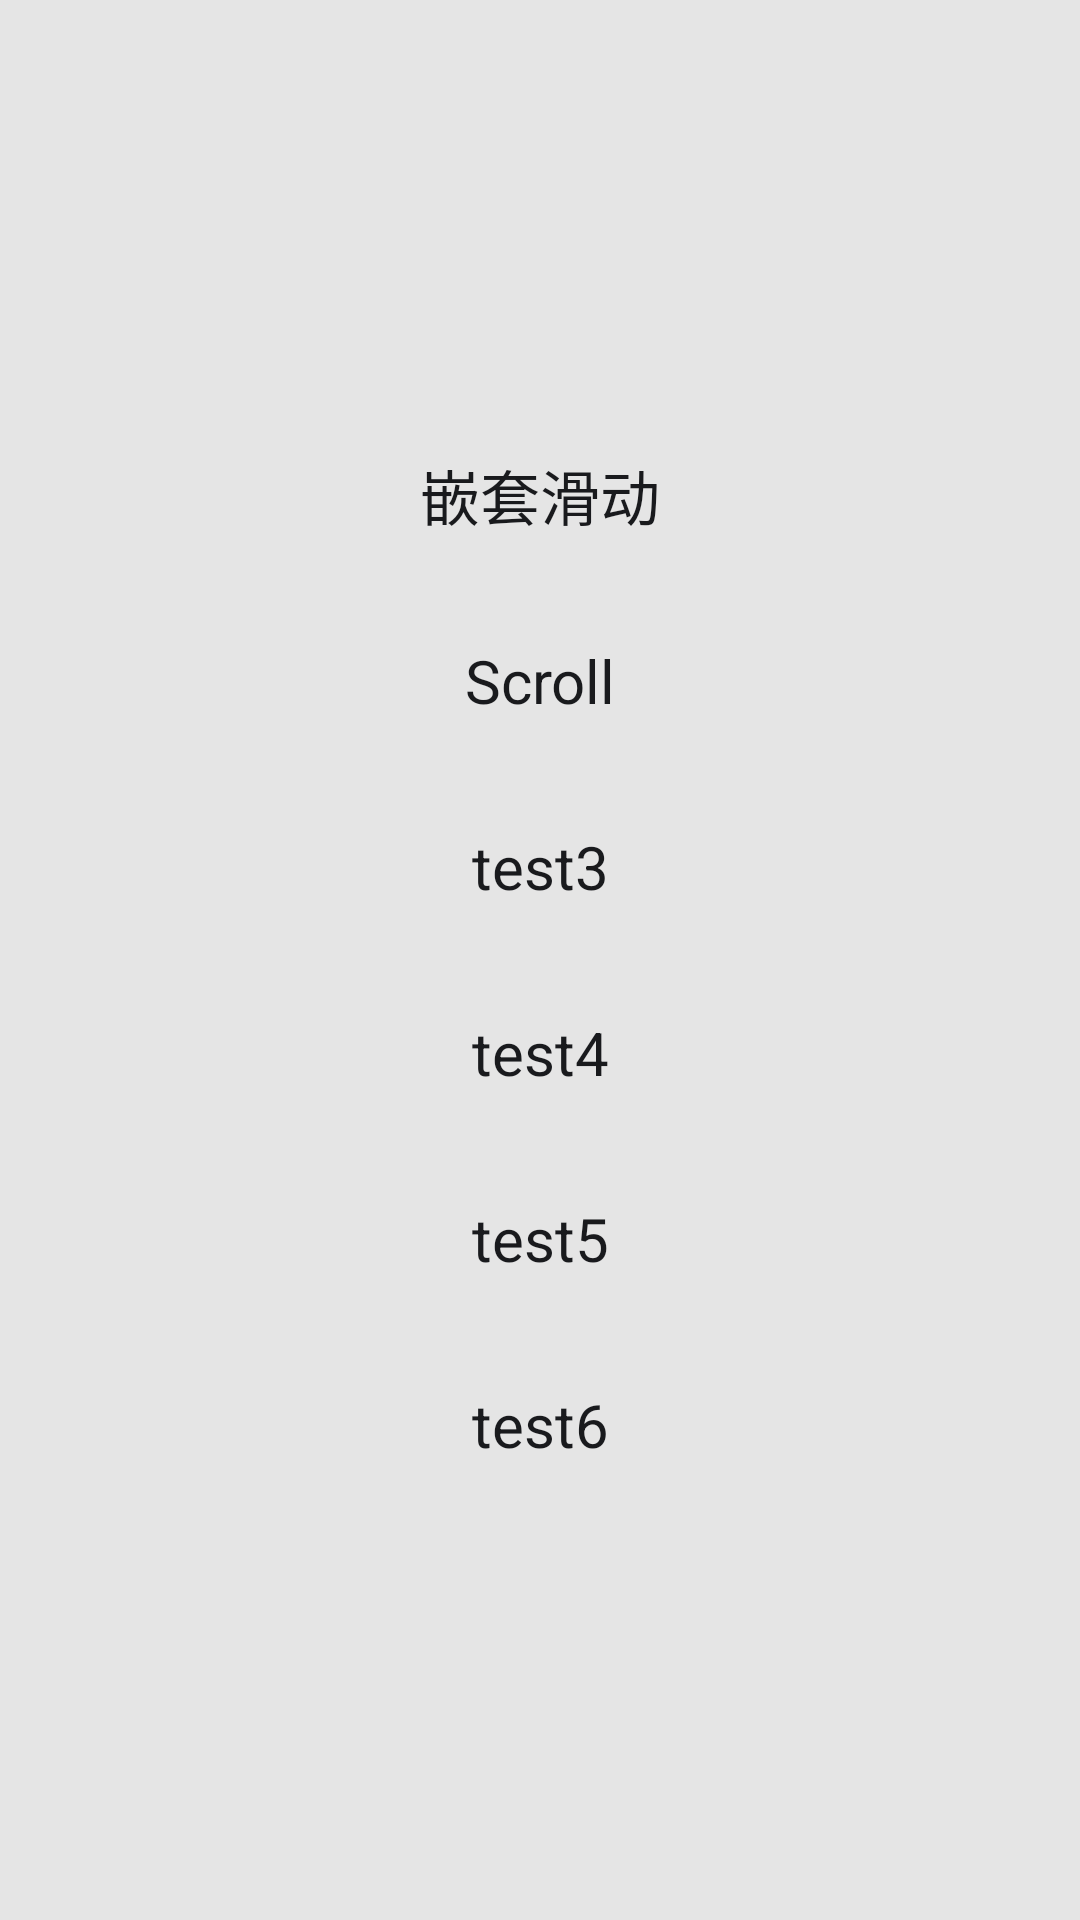

Layout XML and referenced resources for this Android screen:
<!-- AndroidManifest.xml: application theme Theme.PracticeMakesPerfect -->
<!-- res/layout/activity_main.xml -->
<?xml version="1.0" encoding="utf-8"?>
<ScrollView xmlns:android="http://schemas.android.com/apk/res/android"
    xmlns:app="http://schemas.android.com/apk/res-auto"
    xmlns:tools="http://schemas.android.com/tools"
    android:layout_width="match_parent"
    android:layout_height="match_parent"
    android:background="#e5e5e5"
    android:fillViewport="true"
    tools:context=".MainActivity">

    <androidx.constraintlayout.widget.ConstraintLayout
        android:layout_width="match_parent"
        android:layout_height="wrap_content">

        <TextView
            android:id="@+id/tv1"
            android:layout_width="0dp"
            android:layout_height="50dp"
            android:layout_marginStart="25dp"
            android:layout_marginEnd="25dp"
            android:background="@drawable/round_white_25dp_radius"
            android:gravity="center"
            android:text="嵌套滑动"
            android:textColor="#191a1d"
            android:textSize="20dp"
            app:layout_constraintBottom_toTopOf="@id/tv2"
            app:layout_constraintEnd_toEndOf="parent"
            app:layout_constraintStart_toStartOf="parent"
            app:layout_constraintTop_toTopOf="parent"
            app:layout_constraintVertical_chainStyle="packed" />

        <TextView
            android:id="@+id/tv2"
            android:layout_width="0dp"
            android:layout_height="50dp"
            android:layout_marginStart="25dp"
            android:layout_marginTop="12dp"
            android:layout_marginEnd="25dp"
            android:background="@drawable/round_white_25dp_radius"
            android:gravity="center"
            android:text="Scroll"
            android:textColor="#191a1d"
            android:textSize="20dp"
            app:layout_constraintBottom_toTopOf="@id/tv3"
            app:layout_constraintEnd_toEndOf="parent"
            app:layout_constraintStart_toStartOf="parent"
            app:layout_constraintTop_toBottomOf="@id/tv1" />

        <TextView
            android:id="@+id/tv3"
            android:layout_width="0dp"
            android:layout_height="50dp"
            android:layout_marginStart="25dp"
            android:layout_marginTop="12dp"
            android:layout_marginEnd="25dp"
            android:background="@drawable/round_white_25dp_radius"
            android:gravity="center"
            android:text="test3"
            android:textColor="#191a1d"
            android:textSize="20dp"
            app:layout_constraintBottom_toTopOf="@id/tv4"
            app:layout_constraintEnd_toEndOf="parent"
            app:layout_constraintStart_toStartOf="parent"
            app:layout_constraintTop_toBottomOf="@id/tv2" />

        <TextView
            android:id="@+id/tv4"
            android:layout_width="0dp"
            android:layout_height="50dp"
            android:layout_marginStart="25dp"
            android:layout_marginTop="12dp"
            android:layout_marginEnd="25dp"
            android:background="@drawable/round_white_25dp_radius"
            android:gravity="center"
            android:text="test4"
            android:textColor="#191a1d"
            android:textSize="20dp"
            app:layout_constraintBottom_toTopOf="@id/tv5"
            app:layout_constraintEnd_toEndOf="parent"
            app:layout_constraintStart_toStartOf="parent"
            app:layout_constraintTop_toBottomOf="@id/tv3" />

        <TextView
            android:id="@+id/tv5"
            android:layout_width="0dp"
            android:layout_height="50dp"
            android:layout_marginStart="25dp"
            android:layout_marginTop="12dp"
            android:layout_marginEnd="25dp"
            android:background="@drawable/round_white_25dp_radius"
            android:gravity="center"
            android:text="test5"
            android:textColor="#191a1d"
            android:textSize="20dp"
            app:layout_constraintBottom_toTopOf="@id/tv6"
            app:layout_constraintEnd_toEndOf="parent"
            app:layout_constraintStart_toStartOf="parent"
            app:layout_constraintTop_toBottomOf="@id/tv4" />

        <TextView
            android:id="@+id/tv6"
            android:layout_width="0dp"
            android:layout_height="50dp"
            android:layout_marginStart="25dp"
            android:layout_marginEnd="25dp"
            android:background="@drawable/round_white_25dp_radius"
            android:gravity="center"
            android:text="test6"
            android:textColor="#191a1d"
            android:textSize="20dp"
            app:layout_constraintBottom_toBottomOf="parent"
            app:layout_constraintEnd_toEndOf="parent"
            app:layout_constraintStart_toStartOf="parent"
            app:layout_constraintTop_toBottomOf="@id/tv5"
            android:layout_marginTop="12dp"/>


    </androidx.constraintlayout.widget.ConstraintLayout>
</ScrollView>
<!-- resources referenced by this layout -->
<resources>
  <style name="Theme.PracticeMakesPerfect" parent="Theme.MaterialComponents.DayNight.DarkActionBar">
          
          <item name="colorPrimary">@color/purple_500</item>
          <item name="colorPrimaryVariant">@color/purple_700</item>
          <item name="colorOnPrimary">@color/white</item>
          
          <item name="colorSecondary">@color/teal_200</item>
          <item name="colorSecondaryVariant">@color/teal_700</item>
          <item name="colorOnSecondary">@color/black</item>
          
          <item name="android:statusBarColor" tools:targetApi="l">?attr/colorPrimaryVariant</item>
          
      </style>
  <!-- not gathered from this repository: default colours our renderer supplied (Android Studio template values) -->
  <color name="purple_500">#FF6200EE</color>
  <color name="purple_700">#FF3700B3</color>
  <color name="teal_200">#FF03DAC5</color>
  <color name="teal_700">#FF018786</color>
  <color name="black">#FF000000</color>
  <color name="white">#FFFFFFFF</color>
</resources>
